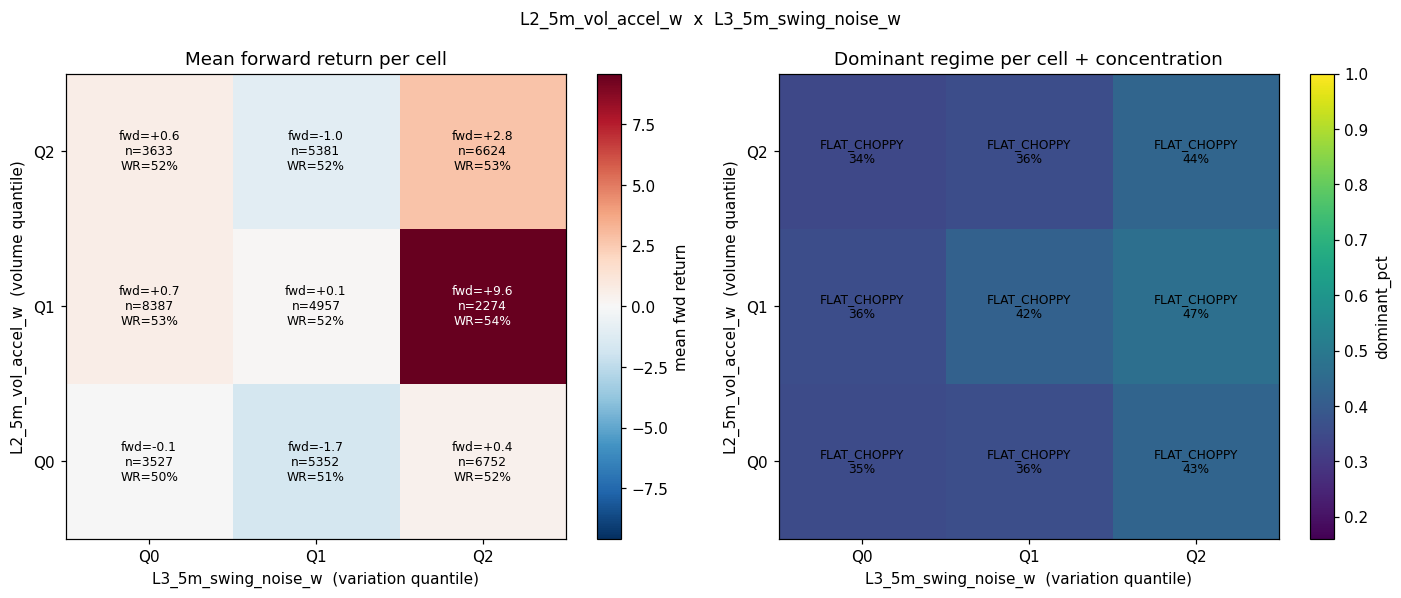

The data file committed next to this chart (first rows):
vol_q, var_q, n, dominant_regime, dominant_pct, mean_fwd, std_fwd, win_rate, pct_UP_SMOOTH, pct_UP_CHOPPY, pct_DOWN_SMOOTH, pct_DOWN_CHOPPY, pct_FLAT_SMOOTH, pct_FLAT_CHOPPY
0, 0, 3527, FLAT_CHOPPY, 0.3524, -0.0706, 36.52, 0.505, 0.1724, 0.08166, 0.08421, 0.05274, 0.2566, 0.3524
0, 1, 5352, FLAT_CHOPPY, 0.3629, -1.678, 50.84, 0.5101, 0.1461, 0.08221, 0.1033, 0.06764, 0.2379, 0.3629
0, 2, 6752, FLAT_CHOPPY, 0.4308, 0.4453, 101.7, 0.5216, 0.1326, 0.08827, 0.1268, 0.07642, 0.1451, 0.4308
1, 0, 8387, FLAT_CHOPPY, 0.3579, 0.6627, 28.3, 0.5281, 0.1924, 0.08919, 0.06212, 0.04781, 0.2505, 0.3579
1, 1, 4957, FLAT_CHOPPY, 0.4194, 0.1006, 46.52, 0.5187, 0.1406, 0.07101, 0.09946, 0.06072, 0.2088, 0.4194
1, 2, 2274, FLAT_CHOPPY, 0.467, 9.579, 108.9, 0.5369, 0.1346, 0.08004, 0.1029, 0.06113, 0.1544, 0.467
2, 0, 3633, FLAT_CHOPPY, 0.3427, 0.6298, 38.1, 0.5175, 0.1704, 0.0834, 0.08726, 0.0512, 0.2651, 0.3427
2, 1, 5381, FLAT_CHOPPY, 0.36, -0.9982, 52.05, 0.5192, 0.1407, 0.08381, 0.1067, 0.06913, 0.2397, 0.36
2, 2, 6624, FLAT_CHOPPY, 0.4354, 2.755, 98.71, 0.5303, 0.131, 0.08514, 0.1233, 0.07926, 0.1458, 0.4354
